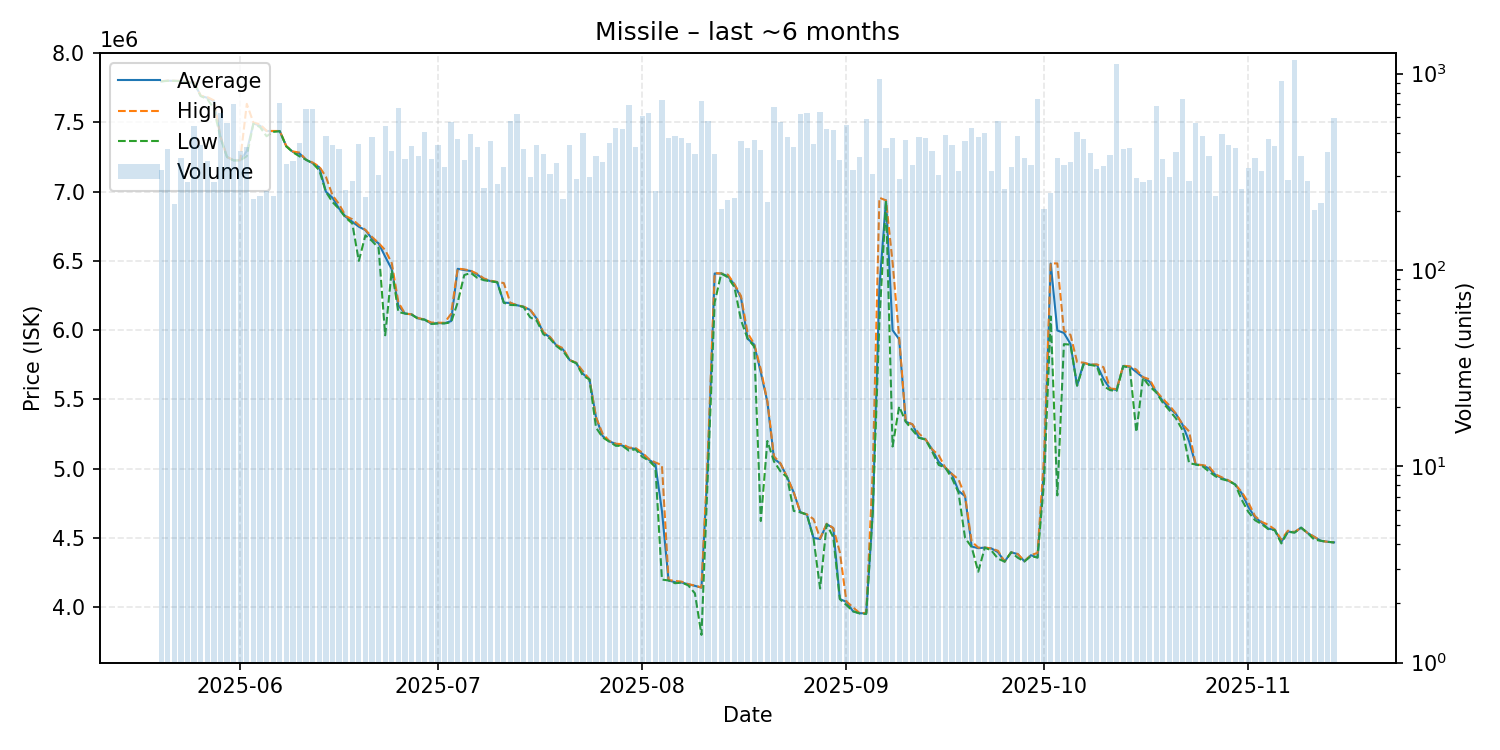

The data file committed next to this chart (first rows):
date, average, highest, lowest, order_count, volume
2025-05-20, 7797000, 7798000, 7796000, 62, 322
2025-05-21, 7801000, 7801000, 7800000, 73, 411
2025-05-22, 7800000, 7800000, 7800000, 54, 217
2025-05-23, 7799000, 7800000, 7797000, 67, 371
2025-05-24, 7790000, 7791000, 7788000, 80, 281
2025-05-25, 7788000, 7794000, 7785000, 64, 542
2025-05-26, 7692000, 7693000, 7690000, 69, 434
2025-05-27, 7677500, 7683000, 7669000, 70, 360
2025-05-28, 7655000, 7659000, 7600000, 59, 280
2025-05-29, 7396000, 7398000, 7387000, 70, 632
2025-05-30, 7250000, 7251000, 7249000, 91, 561
2025-05-31, 7226000, 7227000, 7225000, 99, 704
2025-06-01, 7226000, 7227000, 7226000, 90, 402
2025-06-02, 7293000, 7634000, 7256000, 87, 421
2025-06-03, 7493000, 7498000, 7491000, 59, 231
2025-06-04, 7476000, 7487000, 7466000, 60, 238
2025-06-05, 7438000, 7439000, 7400000, 63, 251
2025-06-06, 7437000, 7438000, 7432000, 67, 239
2025-06-07, 7437000, 7438000, 7436000, 85, 706
2025-06-08, 7327000, 7328000, 7327000, 95, 348
2025-06-09, 7287000, 7290000, 7284000, 78, 357
2025-06-10, 7275000, 7282000, 7255000, 80, 441
2025-06-11, 7230000, 7230000, 7230000, 67, 659
2025-06-12, 7206000, 7210000, 7205000, 70, 663
2025-06-13, 7176000, 7181000, 7154000, 59, 332
2025-06-14, 7000000, 7108000, 6999000, 81, 480
2025-06-15, 6956000, 6974000, 6925000, 78, 432
2025-06-16, 6878000, 6910000, 6875000, 58, 411
2025-06-17, 6819000, 6824000, 6812000, 54, 255
2025-06-18, 6783000, 6801000, 6771000, 45, 285
2025-06-19, 6747000, 6759000, 6500000, 52, 440
2025-06-20, 6722000, 6724000, 6685000, 48, 235
2025-06-21, 6660000, 6673000, 6644000, 88, 476
2025-06-22, 6627000, 6629000, 6593000, 65, 306
2025-06-23, 6531000, 6578000, 5963000, 77, 543
2025-06-24, 6439000, 6484000, 6434000, 74, 402
2025-06-25, 6177000, 6201000, 6131000, 80, 669
2025-06-26, 6120000, 6120000, 6120000, 68, 366
2025-06-27, 6114000, 6114000, 6113000, 68, 428
2025-06-28, 6085000, 6087000, 6081000, 73, 382
2025-06-29, 6076000, 6077000, 6076000, 76, 506
2025-06-30, 6047000, 6055000, 6045000, 53, 369
2025-07-01, 6051000, 6054000, 6048000, 59, 433
2025-07-02, 6050000, 6053000, 6049000, 74, 335
2025-07-03, 6065000, 6118000, 6056000, 99, 564
2025-07-04, 6443000, 6445000, 6200000, 69, 462
2025-07-05, 6434000, 6439000, 6398000, 85, 362
2025-07-06, 6427000, 6429000, 6413000, 68, 495
2025-07-07, 6400000, 6406000, 6377000, 71, 421
2025-07-08, 6367000, 6373000, 6360500, 63, 260
2025-07-09, 6354000, 6357000, 6353000, 77, 454
2025-07-10, 6347000, 6348000, 6346000, 50, 275
2025-07-11, 6199000, 6340000, 6198000, 57, 335
2025-07-12, 6196000, 6197000, 6182000, 74, 575
2025-07-13, 6180000, 6180000, 6180000, 71, 622
2025-07-14, 6169000, 6170000, 6167000, 62, 412
2025-07-15, 6146000, 6147000, 6093000, 57, 297
2025-07-16, 6083000, 6087000, 6068000, 41, 431
2025-07-17, 5981000, 5986000, 5971000, 54, 391
2025-07-18, 5949000, 5952000, 5939000, 56, 308
... 119 more rows
